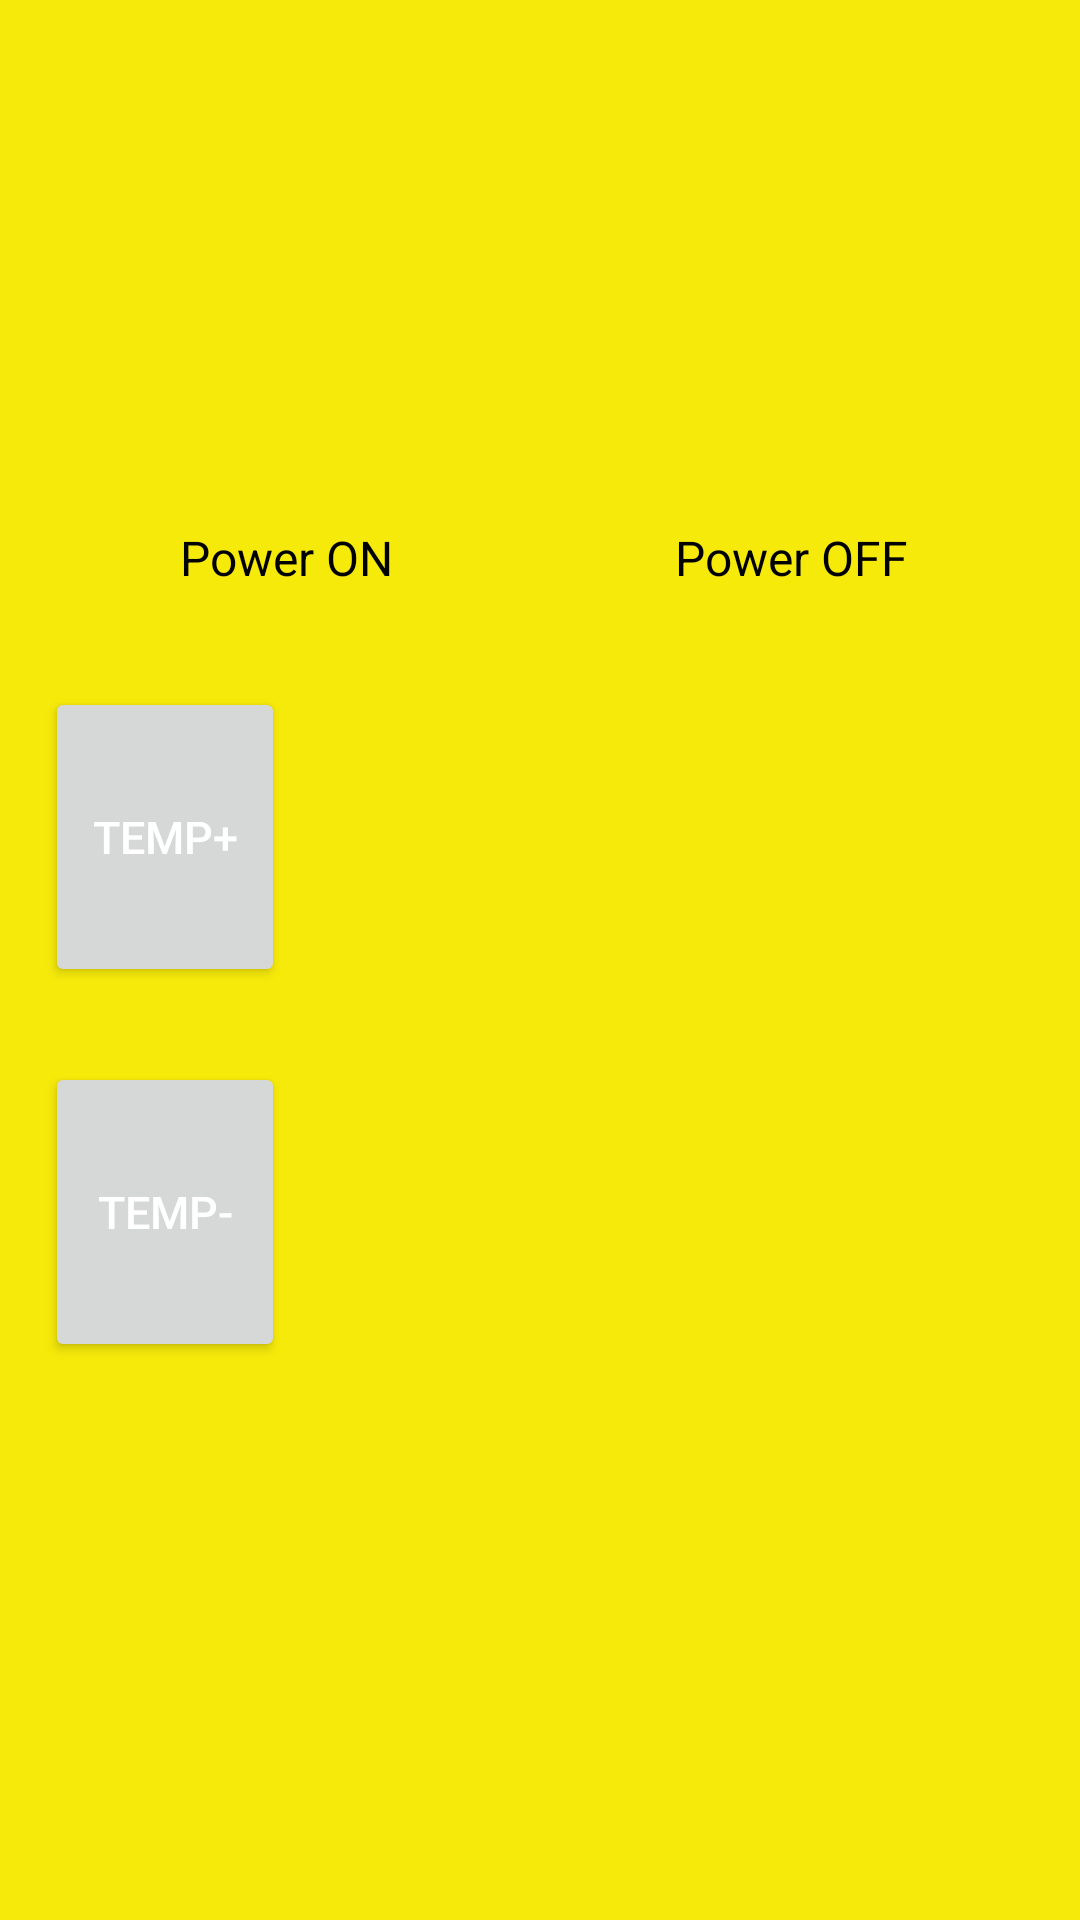

Write the Android layout XML for this screen, with the resource values it uses.
<!-- AndroidManifest.xml: application theme Theme.RemoteController -->
<!-- res/layout/activity_main.xml -->
<?xml version="1.0" encoding="utf-8"?>
<androidx.constraintlayout.widget.ConstraintLayout xmlns:android="http://schemas.android.com/apk/res/android"
    xmlns:app="http://schemas.android.com/apk/res-auto"
    xmlns:tools="http://schemas.android.com/tools"
    android:id="@+id/app_background"
    android:layout_width="match_parent"
    android:layout_height="match_parent"
    android:background="@color/background"
    android:textAlignment="gravity"
    tools:context=".MainActivity">

    <TextView
        android:id="@+id/off"
        android:layout_width="80dp"
        android:layout_height="30dp"
        android:layout_marginTop="10dp"
        android:layout_marginEnd="55dp"
        android:text="Power OFF"
        android:textColor="#000000"
        android:textSize="16sp"
        app:layout_constraintEnd_toEndOf="parent"
        app:layout_constraintTop_toBottomOf="@+id/power_off" />

    <Button
        android:id="@+id/temp_minus"
        android:layout_width="80dp"
        android:layout_height="100dp"
        android:layout_marginTop="25dp"
        android:layout_marginEnd="250dp"
        android:inputType="textShortMessage|text"
        android:text="TEMP-"
        android:textAlignment="inherit"
        android:textAppearance="@style/TextAppearance.AppCompat.Body2"
        android:textColor="#FFFFFFFF"
        android:textSize="15sp"
        app:layout_constraintEnd_toEndOf="parent"
        app:layout_constraintStart_toStartOf="parent"
        app:layout_constraintTop_toBottomOf="@+id/temp_plus"
        app:rippleColor="#FFFFFFFF" />

    <Button
        android:id="@+id/temp_plus"
        android:layout_width="80dp"
        android:layout_height="100dp"
        android:layout_marginTop="64dp"
        android:layout_marginEnd="250dp"
        android:inputType="textShortMessage"
        android:text="TEMP+"
        android:textAlignment="gravity"
        android:textAppearance="@style/TextAppearance.AppCompat.Body2"
        android:textColor="#FFFFFFFF"
        android:textSize="15sp"
        app:layout_constraintEnd_toEndOf="parent"
        app:layout_constraintStart_toStartOf="parent"
        app:layout_constraintTop_toBottomOf="@+id/power_on"
        app:rippleColor="#FFFFFFFF" />

    <Button
        android:id="@+id/power_off"
        style="@style/Widget.Material3.Button.IconButton"
        android:layout_width="65dp"
        android:layout_height="65dp"
        android:layout_marginTop="100dp"
        android:layout_marginEnd="70dp"
        android:backgroundTint="#FA0404"
        app:layout_constraintEnd_toEndOf="parent"
        app:layout_constraintTop_toTopOf="parent"
        tools:ignore="SpeakableTextPresentCheck" />

    <Button
        android:id="@+id/power_on"
        style="@style/Widget.Material3.Button.IconButton"
        android:layout_width="65dp"
        android:layout_height="65dp"
        android:layout_marginStart="70dp"
        android:layout_marginTop="100dp"
        android:layout_marginEnd="160dp"
        android:accessibilityHeading="false"
        android:backgroundTint="#FA0404"
        android:backgroundTintMode="add"
        app:layout_constraintEnd_toStartOf="@+id/power_off"
        app:layout_constraintStart_toStartOf="parent"
        app:layout_constraintTop_toTopOf="parent"
        tools:ignore="MissingConstraints,SpeakableTextPresentCheck" />

    <ImageView
        android:id="@+id/power_off_icon"
        android:layout_width="40dp"
        android:layout_height="40dp"
        android:layout_marginTop="112dp"
        android:layout_marginEnd="14dp"
        android:adjustViewBounds="false"
        android:scaleType="centerInside"
        app:layout_constraintEnd_toEndOf="parent"
        app:layout_constraintHorizontal_bias="0.719"
        app:layout_constraintStart_toEndOf="@+id/power_on_icon"
        app:layout_constraintTop_toTopOf="parent"
        app:srcCompat="@drawable/power_icon" />

    <ImageView
        android:id="@+id/power_on_icon"
        android:layout_width="40dp"
        android:layout_height="40dp"
        android:layout_marginStart="72dp"
        android:layout_marginTop="112dp"
        android:scaleType="centerInside"
        app:layout_constraintEnd_toStartOf="@+id/power_off"
        app:layout_constraintHorizontal_bias="0.012"
        app:layout_constraintStart_toStartOf="parent"
        app:layout_constraintTop_toTopOf="parent"
        app:srcCompat="@drawable/power_icon" />

    <TextView
        android:id="@+id/on"
        android:layout_width="80dp"
        android:layout_height="30dp"
        android:layout_marginStart="60dp"
        android:layout_marginTop="10dp"
        android:text="Power ON"
        android:textColor="#000000"
        android:textSize="16sp"
        app:layout_constraintStart_toStartOf="parent"
        app:layout_constraintTop_toBottomOf="@+id/power_on" />

</androidx.constraintlayout.widget.ConstraintLayout>
<!-- resources referenced by this layout -->
<resources>
  <color name="background">#F6EA0A</color>
  <style name="Theme.RemoteController" parent="Theme.MaterialComponents.DayNight.DarkActionBar">
          
          <item name="colorPrimary">#6200EA</item>
          <item name="colorPrimaryVariant">#003CB3</item>
          <item name="colorOnPrimary">#810808</item>
          
          <item name="colorSecondary">@color/teal_200</item>
          <item name="colorSecondaryVariant">@color/black</item>
          <item name="colorOnSecondary">#9E8787</item>
          
          <item name="android:statusBarColor" tools:targetApi="l">?attr/colorPrimaryVariant</item>
          
      </style>
  <color name="teal_200">#FF03DAC5</color>
  <color name="black">#FF000000</color>
</resources>
